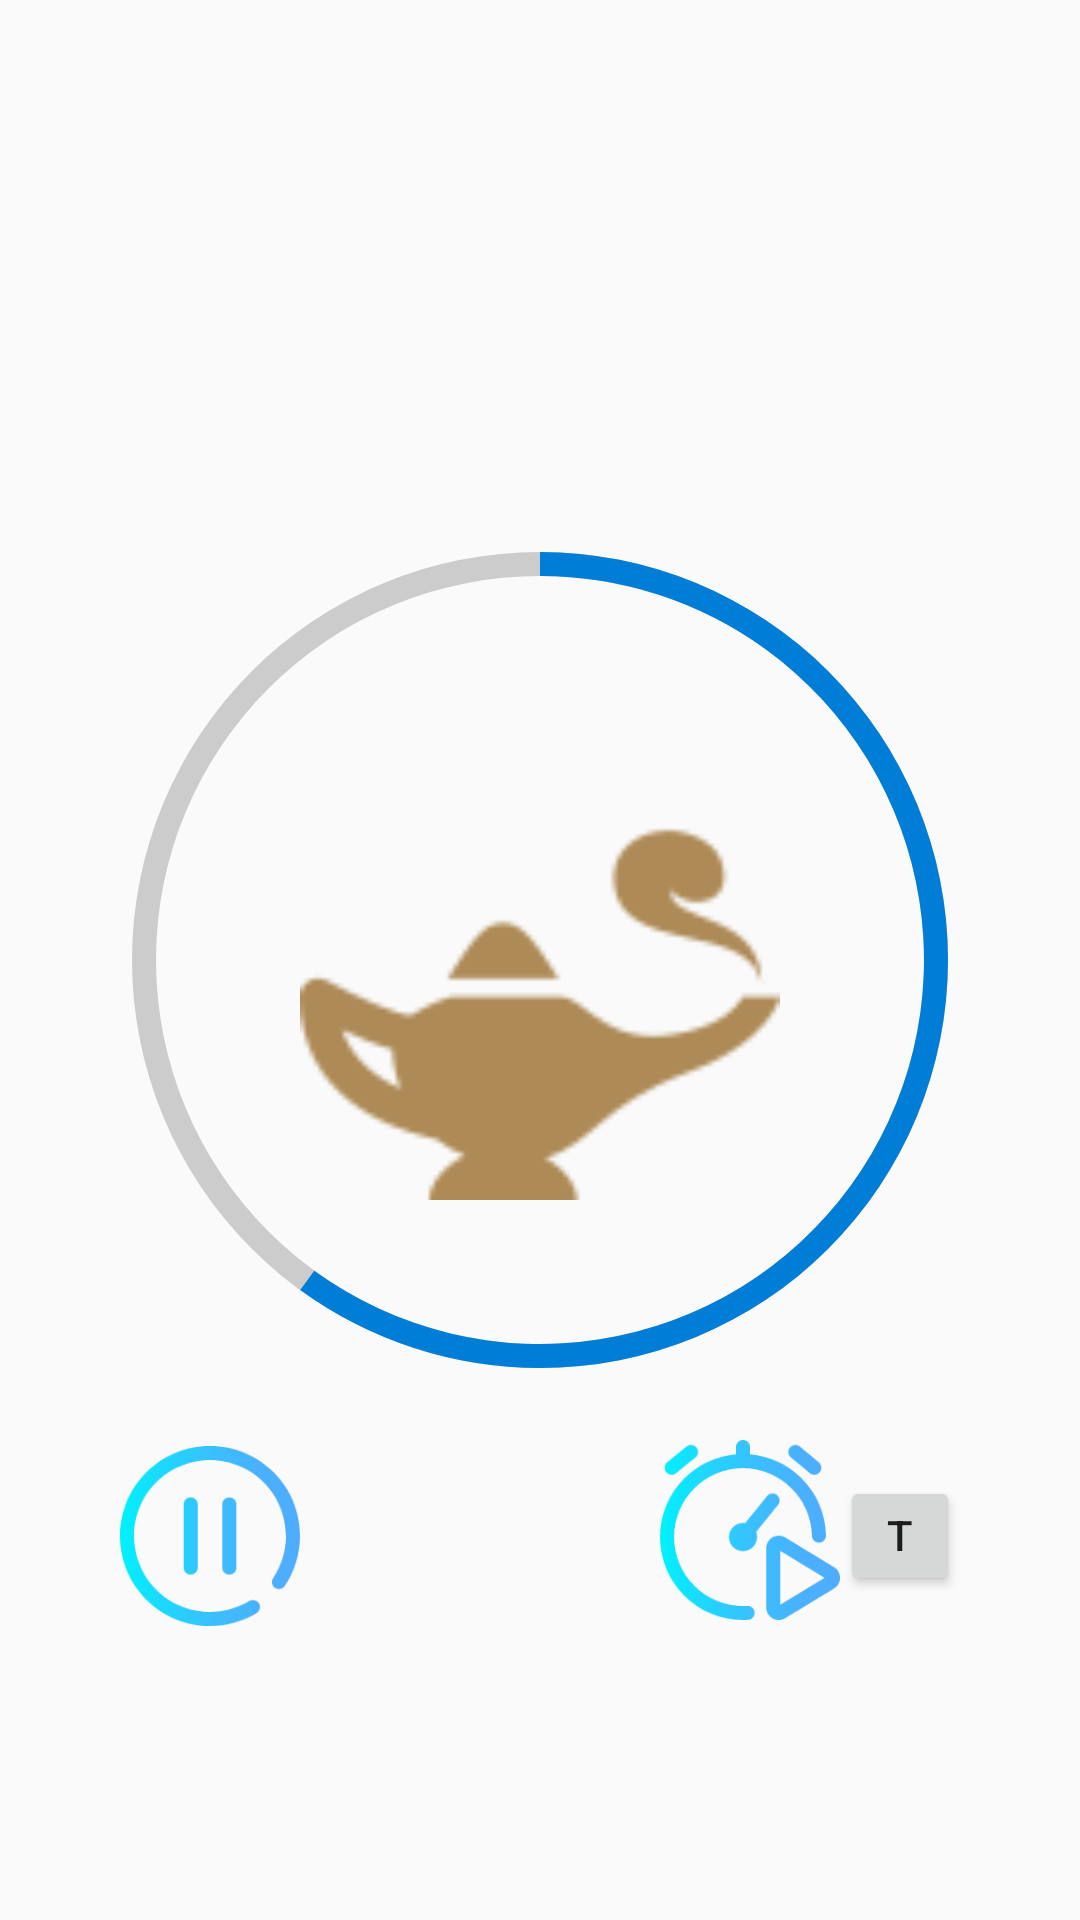

Android layout source for this screen:
<!-- AndroidManifest.xml: application theme AppTheme -->
<!-- res/layout/fragment_progress.xml -->
<?xml version="1.0" encoding="utf-8"?>
<FrameLayout xmlns:android="http://schemas.android.com/apk/res/android"
    xmlns:tools="http://schemas.android.com/tools"
    android:layout_width="match_parent"
    android:layout_height="match_parent"
    tools:context=".fragments.ProgressFragment">

    <RelativeLayout
        android:layout_width="match_parent"
        android:layout_height="match_parent">

        <TextView
            android:id="@+id/text_view_date_count"
            android:layout_width="match_parent"
            android:layout_height="48dp"
            android:layout_above="@id/text_view_period"
            android:gravity="center"/>

        <TextView
            android:id="@+id/text_view_period"
            android:layout_width="match_parent"
            android:layout_height="48dp"
            android:layout_above="@id/progress_bar"
            android:gravity="center"/>

        <ProgressBar
            android:id="@+id/progress_bar"
            android:layout_width="320dp"
            android:layout_height="320dp"
            android:layout_centerInParent="true"
            android:indeterminate="false"
            android:progressDrawable="@drawable/circular_progress_bar"
            android:background="@drawable/circle_shape"
            style="?android:attr/progressBarStyleHorizontal"
            android:max="100"
            android:progress="60" />

        <ImageView
            android:id="@+id/image_view"
            android:layout_width="160dp"
            android:layout_height="160dp"
            android:layout_centerInParent="true"
            android:src="@drawable/ic_genie_lamp_100px"
            android:tint="@color/colorBronze"/>

        <LinearLayout
            android:id="@+id/timer_image_view_container_view"
            android:layout_width="match_parent"
            android:layout_height="64dp"
            android:layout_below="@id/progress_bar"
            android:orientation="horizontal"
            android:gravity="center">

            <ImageView
                android:id="@+id/image_view_stop"
                style="@style/TimerImageViewTheme"
                android:layout_marginEnd="120dp"
                android:src="@drawable/ic_pause_64dp" />

            <ImageView
                android:id="@+id/image_view_start"
                style="@style/TimerImageViewTheme"
                android:layout_gravity="end"
                android:src="@drawable/ic_start_64dp" />

            <Button
                android:id="@+id/button_test"
                android:layout_width="40dp"
                android:layout_height="40dp"
                android:text="test"/>

        </LinearLayout>

    </RelativeLayout>

</FrameLayout>
<!-- resources referenced by this layout -->
<resources>
  <color name="colorBronze">#AD8A56</color>
  <!-- drawable circle_shape (drawable) -->
  <?xml version="1.0" encoding="utf-8"?>
  <shape
      xmlns:android="http://schemas.android.com/apk/res/android"
      android:shape="ring"
      android:innerRadiusRatio="2.5"
      android:thickness="@dimen/circular_progress_bar_thickness"
      android:useLevel="false">
  
      <solid android:color="#CCC" />
  
  </shape>
  <!-- drawable circular_progress_bar (drawable) -->
  <?xml version="1.0" encoding="utf-8"?>
  <rotate xmlns:android="http://schemas.android.com/apk/res/android"
      android:fromDegrees="270"
      android:toDegrees="270">
  
      <shape
          android:innerRadiusRatio="2.5"
          android:shape="ring"
          android:thickness="@dimen/circular_progress_bar_thickness"
          android:useLevel="true">
  
          <gradient
              android:angle="0"
              android:endColor="#007DD6"
              android:startColor="#007DD6"
              android:type="sweep"
              android:useLevel="false" />
      </shape>
  
  </rotate>
  <!-- drawable ic_genie_lamp_100px: png bitmap (drawable, 1710 bytes) -->
  <!-- drawable ic_pause_64dp (drawable) -->
  <vector android:height="64dp" android:viewportHeight="512"
      android:viewportWidth="512" android:width="64dp"
      xmlns:aapt="http://schemas.android.com/aapt" xmlns:android="http://schemas.android.com/apk/res/android">
      <path android:pathData="M201,366c-11.046,0 -20,-8.954 -20,-20V166c0,-11.046 8.954,-20 20,-20s20,8.954 20,20v180C221,357.046 212.046,366 201,366zM331,346V166c0,-11.046 -8.954,-20 -20,-20s-20,8.954 -20,20v180c0,11.046 8.954,20 20,20S331,357.046 331,346zM388.462,475.107c9.447,-5.723 12.467,-18.021 6.744,-27.468c-5.724,-9.449 -18.022,-12.467 -27.469,-6.745C334.143,461.244 295.504,472 256,472c-119.103,0 -216,-96.897 -216,-216S136.897,40 256,40s216,96.897 216,216c0,42.589 -12.665,84.044 -36.626,119.885c-6.14,9.183 -3.672,21.603 5.51,27.742c9.184,6.141 21.604,3.672 27.742,-5.511C497.002,355.674 512,306.531 512,256c0,-68.38 -26.629,-132.667 -74.98,-181.02C388.667,26.629 324.38,0 256,0S123.333,26.629 74.98,74.98C26.629,123.333 0,187.62 0,256s26.629,132.667 74.98,181.02C123.333,485.371 187.62,512 256,512C302.812,512 348.616,499.243 388.462,475.107z">
          <aapt:attr name="android:fillColor">
              <gradient android:endX="512" android:endY="256"
                  android:startX="0" android:startY="256" android:type="linear">
                  <item android:color="#FF00F2FE" android:offset="0"/>
                  <item android:color="#FF03EFFE" android:offset="0.021"/>
                  <item android:color="#FF24D2FE" android:offset="0.293"/>
                  <item android:color="#FF3CBDFE" android:offset="0.554"/>
                  <item android:color="#FF4AB0FE" android:offset="0.796"/>
                  <item android:color="#FF4FACFE" android:offset="1"/>
              </gradient>
          </aapt:attr>
      </path>
  </vector>
  <!-- drawable ic_start_64dp: vector/xml drawable (drawable, 2679 chars, omitted) -->
  <style name="TimerImageViewTheme">
          <item name="android:layout_width">60dp</item>
          <item name="android:layout_height">60dp</item>
          <item name="android:focusable">true</item>
      </style>
  <style name="AppTheme" parent="Theme.AppCompat.Light.DarkActionBar">
          
          <item name="colorPrimary">@color/colorPrimary</item>
          <item name="colorPrimaryDark">@color/colorPrimaryDark</item>
          <item name="colorAccent">@color/colorAccent</item>
      </style>
  <dimen name="circular_progress_bar_thickness">8dp</dimen>
  <color name="colorPrimary">#6200EE</color>
  <color name="colorPrimaryDark">#3700B3</color>
  <color name="colorAccent">#03DAC5</color>
</resources>
